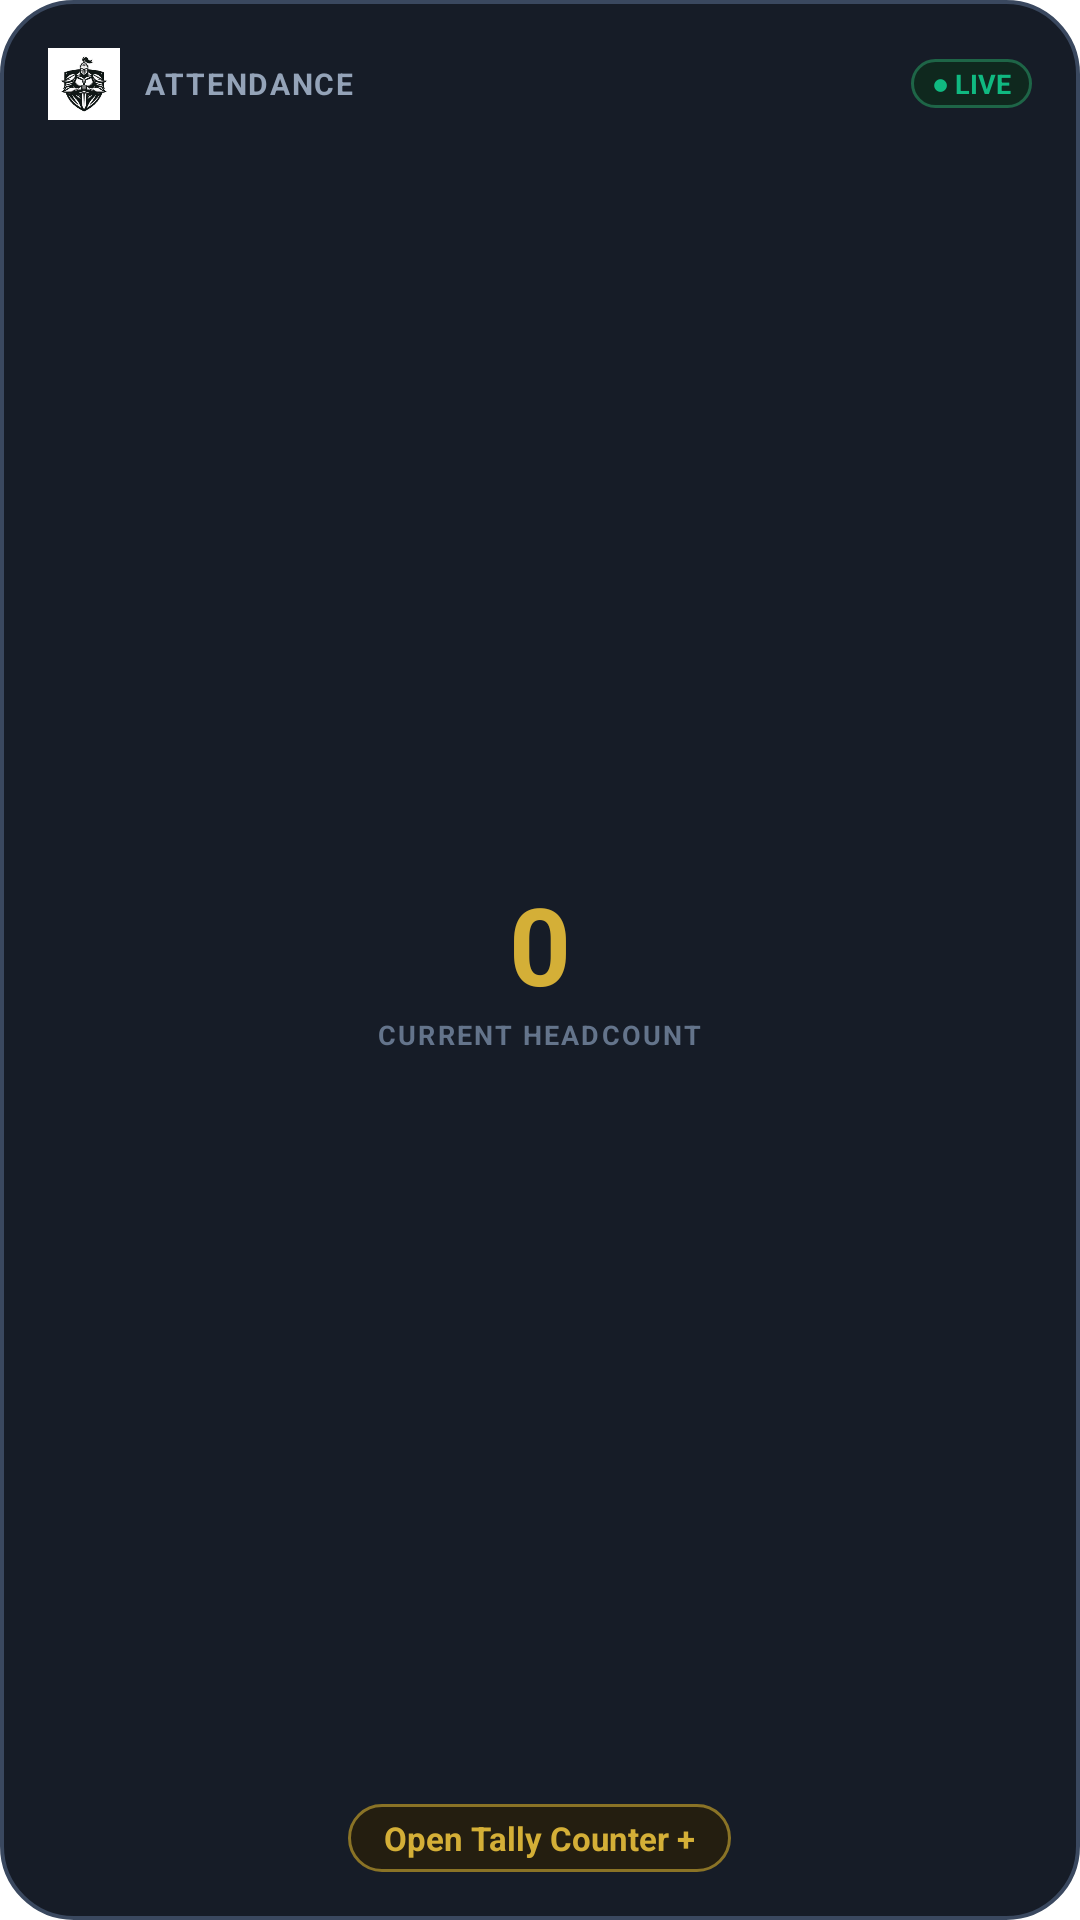

Here is an Android app screen rendered from its layout file. Give the layout XML and the strings, colors and styles it references.
<!-- AndroidManifest.xml: fallback theme Theme.MaterialComponents.DayNight.NoActionBar -->
<!-- res/layout/widget_usher_tally.xml -->
<?xml version="1.0" encoding="utf-8"?>
<LinearLayout xmlns:android="http://schemas.android.com/apk/res/android"
    android:id="@+id/widget_tally_root"
    android:layout_width="match_parent"
    android:layout_height="match_parent"
    android:background="@drawable/widget_rounded_card"
    android:orientation="vertical"
    android:padding="16dp">

    
    <LinearLayout
        android:layout_width="match_parent"
        android:layout_height="wrap_content"
        android:gravity="center_vertical"
        android:orientation="horizontal">

        <ImageView
            android:layout_width="24dp"
            android:layout_height="24dp"
            android:src="@mipmap/ic_launcher"
            android:contentDescription="App Icon" />

        <TextView
            android:id="@+id/widget_tally_service_type"
            android:layout_width="0dp"
            android:layout_height="wrap_content"
            android:layout_weight="1"
            android:layout_marginStart="8dp"
            android:text="ATTENDANCE"
            android:textColor="@color/widget_text_secondary"
            android:textSize="10sp"
            android:textStyle="bold"
            android:letterSpacing="0.06"
            android:maxLines="1"
            android:ellipsize="end" />

        <TextView
            android:layout_width="wrap_content"
            android:layout_height="wrap_content"
            android:background="@drawable/widget_badge_green"
            android:paddingStart="7dp"
            android:paddingTop="2dp"
            android:paddingEnd="7dp"
            android:paddingBottom="2dp"
            android:text="● LIVE"
            android:textColor="@color/widget_accent_green"
            android:textSize="9sp"
            android:textStyle="bold" />
    </LinearLayout>

    
    <LinearLayout
        android:layout_width="match_parent"
        android:layout_height="0dp"
        android:layout_weight="1"
        android:gravity="center"
        android:orientation="vertical">

        <TextView
            android:id="@+id/widget_tally_number"
            android:layout_width="wrap_content"
            android:layout_height="wrap_content"
            android:text="0"
            android:textColor="@color/widget_gold_primary"
            android:textSize="36sp"
            android:textStyle="bold" />

        <TextView
            android:layout_width="wrap_content"
            android:layout_height="wrap_content"
            android:text="CURRENT HEADCOUNT"
            android:textColor="@color/widget_text_muted"
            android:textSize="9sp"
            android:letterSpacing="0.08"
            android:textStyle="bold" />
    </LinearLayout>

    
    <LinearLayout
        android:layout_width="match_parent"
        android:layout_height="wrap_content"
        android:gravity="center"
        android:orientation="horizontal">

        <TextView
            android:layout_width="wrap_content"
            android:layout_height="wrap_content"
            android:background="@drawable/widget_badge_gold"
            android:paddingStart="12dp"
            android:paddingTop="4dp"
            android:paddingEnd="12dp"
            android:paddingBottom="4dp"
            android:text="Open Tally Counter +"
            android:textColor="@color/widget_gold_primary"
            android:textSize="11sp"
            android:textStyle="bold" />
    </LinearLayout>
</LinearLayout>
<!-- resources referenced by this layout -->
<resources>
  <color name="widget_accent_green">#10B981</color>
  <color name="widget_gold_primary">#D4AF37</color>
  <color name="widget_text_muted">#64748B</color>
  <color name="widget_text_secondary">#94A3B8</color>
  <!-- drawable widget_badge_gold (drawable) -->
  <?xml version="1.0" encoding="utf-8"?>
  <shape xmlns:android="http://schemas.android.com/apk/res/android"
      android:shape="rectangle">
      <solid android:color="#241E10" />
      <corners android:radius="100dp" />
      <stroke
          android:width="1dp"
          android:color="#8A7326" />
  </shape>
  <!-- drawable widget_badge_green (drawable) -->
  <?xml version="1.0" encoding="utf-8"?>
  <shape xmlns:android="http://schemas.android.com/apk/res/android"
      android:shape="rectangle">
      <solid android:color="#0F281E" />
      <corners android:radius="100dp" />
      <stroke
          android:width="1dp"
          android:color="#1E6547" />
  </shape>
  <!-- drawable widget_rounded_card (drawable) -->
  <?xml version="1.0" encoding="utf-8"?>
  <shape xmlns:android="http://schemas.android.com/apk/res/android"
      android:shape="rectangle">
      <solid android:color="@color/widget_card_surface" />
      <corners android:radius="24dp" />
      <stroke
          android:width="1.2dp"
          android:color="#3A485F" />
  </shape>
  <!-- mipmap ic_launcher: png bitmap (mipmap-mdpi, 2875 bytes) -->
  <color name="widget_card_surface">#161C27</color>
</resources>
